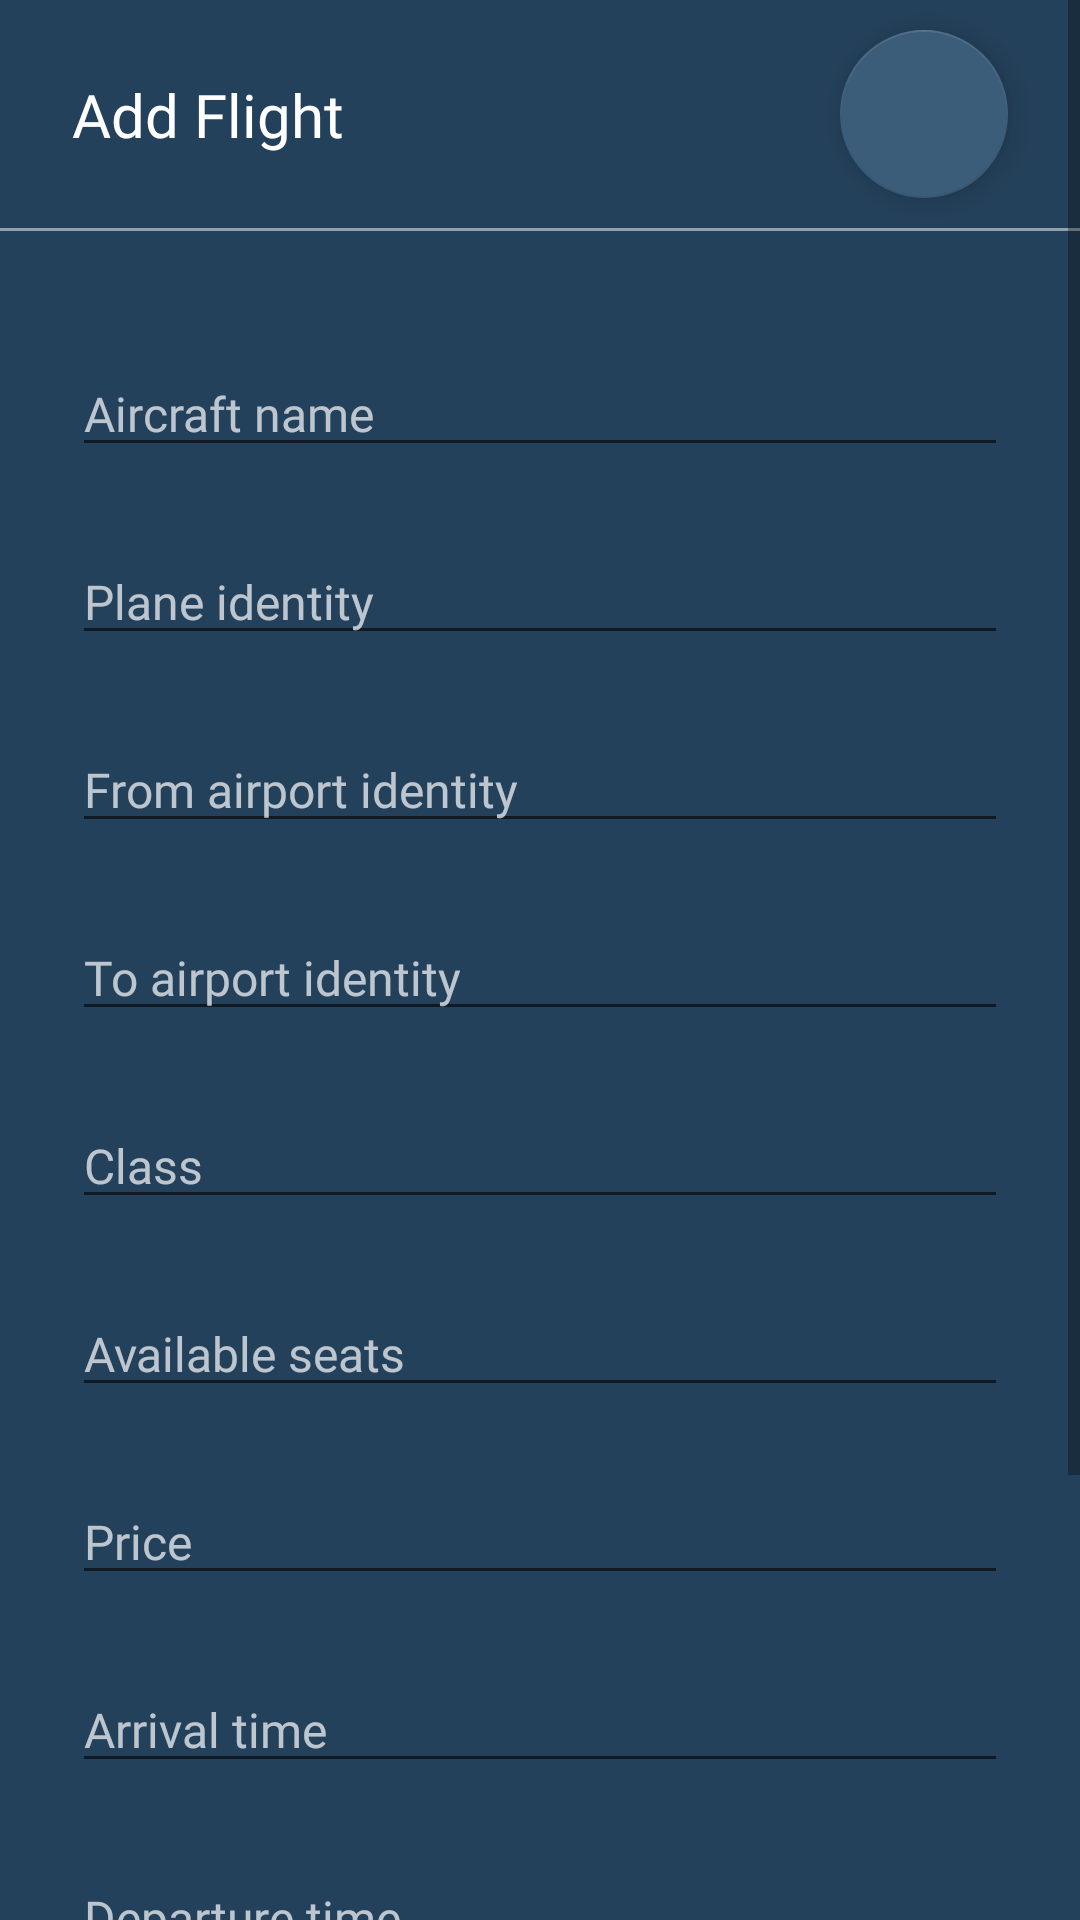

Reconstruct the res/layout file that produces this screen, plus the resources it refers to.
<!-- AndroidManifest.xml: application theme Theme.GoTravelAdmin -->
<!-- res/layout/fragment_tambah_flight.xml -->
<?xml version="1.0" encoding="utf-8"?>
<ScrollView xmlns:android="http://schemas.android.com/apk/res/android"
    xmlns:app="http://schemas.android.com/apk/res-auto"
    android:layout_width="match_parent"
    android:layout_height="match_parent"
    android:background="#24415B">

    <androidx.constraintlayout.widget.ConstraintLayout
        android:layout_width="match_parent"
        android:layout_height="wrap_content">

        <com.google.android.material.floatingactionbutton.FloatingActionButton
            android:id="@+id/floatingActionButton"
            android:layout_width="wrap_content"
            android:layout_height="wrap_content"
            android:layout_marginTop="10dp"
            android:layout_marginEnd="24dp"
            android:clickable="true"
            app:backgroundTint="#3C5D7A"
            app:layout_constraintEnd_toEndOf="parent"
            app:layout_constraintTop_toTopOf="parent"
            app:srcCompat="@drawable/ic_close_24" />

        <TextView
            android:id="@+id/textView6"
            android:layout_width="wrap_content"
            android:layout_height="wrap_content"
            android:layout_marginStart="24dp"
            android:fontFamily="@font/inter_bold"
            android:text="Add Flight"
            android:textColor="#FFFFFF"
            android:textSize="20sp"
            app:layout_constraintBottom_toBottomOf="@+id/floatingActionButton"
            app:layout_constraintStart_toStartOf="parent"
            app:layout_constraintTop_toTopOf="@+id/floatingActionButton" />

        <View
            android:id="@+id/divider2"
            android:layout_width="match_parent"
            android:layout_height="1dp"
            android:layout_marginTop="10dp"
            android:background="#80FFFFFF"
            app:layout_constraintEnd_toEndOf="parent"
            app:layout_constraintStart_toStartOf="parent"
            app:layout_constraintTop_toBottomOf="@+id/floatingActionButton" />

        <EditText
            android:id="@+id/editTextTextPersonName"
            android:layout_width="match_parent"
            android:layout_height="wrap_content"
            android:layout_marginStart="24dp"
            android:layout_marginTop="40dp"
            android:layout_marginEnd="24dp"
            android:ems="10"
            android:fontFamily="@font/inter_bold"
            android:hint="Aircraft name"
            android:inputType="textPersonName"
            android:textColorHint="#B3FFFFFF"
            android:textSize="16sp"
            app:layout_constraintEnd_toEndOf="parent"
            app:layout_constraintStart_toStartOf="parent"
            app:layout_constraintTop_toBottomOf="@+id/divider2" />

        <EditText
            android:id="@+id/editTextTextPersonName2"
            android:layout_width="match_parent"
            android:layout_height="wrap_content"
            android:layout_marginStart="24dp"
            android:layout_marginTop="24dp"
            android:layout_marginEnd="24dp"
            android:ems="10"
            android:fontFamily="@font/inter_bold"
            android:hint="Plane identity"
            android:inputType="textPersonName"
            android:textColorHint="#B3FFFFFF"
            android:textSize="16sp"
            app:layout_constraintEnd_toEndOf="parent"
            app:layout_constraintStart_toStartOf="parent"
            app:layout_constraintTop_toBottomOf="@+id/editTextTextPersonName" />

        <EditText
            android:id="@+id/editTextTextPersonName3"
            android:layout_width="match_parent"
            android:layout_height="wrap_content"
            android:layout_marginStart="24dp"
            android:layout_marginTop="24dp"
            android:layout_marginEnd="24dp"
            android:ems="10"
            android:fontFamily="@font/inter_bold"
            android:hint="From airport identity"
            android:inputType="textPersonName"
            android:textColorHint="#B3FFFFFF"
            android:textSize="16sp"
            app:layout_constraintEnd_toEndOf="parent"
            app:layout_constraintStart_toStartOf="parent"
            app:layout_constraintTop_toBottomOf="@+id/editTextTextPersonName2" />

        <EditText
            android:id="@+id/editTextTextPersonName4"
            android:layout_width="match_parent"
            android:layout_height="wrap_content"
            android:layout_marginStart="24dp"
            android:layout_marginTop="24dp"
            android:layout_marginEnd="24dp"
            android:ems="10"
            android:fontFamily="@font/inter_bold"
            android:hint="To airport identity"
            android:inputType="textPersonName"
            android:textColorHint="#B3FFFFFF"
            android:textSize="16sp"
            app:layout_constraintEnd_toEndOf="parent"
            app:layout_constraintStart_toStartOf="parent"
            app:layout_constraintTop_toBottomOf="@+id/editTextTextPersonName3" />

        <EditText
            android:id="@+id/editTextTextPersonName5"
            android:layout_width="match_parent"
            android:layout_height="wrap_content"
            android:layout_marginStart="24dp"
            android:layout_marginTop="24dp"
            android:layout_marginEnd="24dp"
            android:ems="10"
            android:fontFamily="@font/inter_bold"
            android:hint="Class"
            android:inputType="textPersonName"
            android:textColorHint="#B3FFFFFF"
            android:textSize="16sp"
            app:layout_constraintEnd_toEndOf="parent"
            app:layout_constraintStart_toStartOf="parent"
            app:layout_constraintTop_toBottomOf="@+id/editTextTextPersonName4" />

        <Button
            android:id="@+id/button"
            android:layout_width="150dp"
            android:layout_height="wrap_content"
            android:layout_marginTop="52dp"
            android:fontFamily="@font/inter_bold"
            android:paddingHorizontal="30dp"
            android:paddingVertical="20dp"
            android:text="SAVE"
            android:textColor="#000000"
            android:textSize="16sp"
            app:layout_constraintEnd_toEndOf="@+id/editTextTextPersonName10"
            app:layout_constraintTop_toBottomOf="@+id/editTextTextPersonName10" />

        <Button
            android:id="@+id/button2"
            android:layout_width="150dp"
            android:layout_height="wrap_content"
            android:layout_marginTop="52dp"
            android:backgroundTint="#000000"
            android:fontFamily="@font/inter_bold"
            android:paddingHorizontal="30dp"
            android:paddingVertical="20dp"
            android:text="RESET"
            android:textSize="16sp"
            app:layout_constraintStart_toStartOf="@+id/editTextTextPersonName10"
            app:layout_constraintTop_toBottomOf="@+id/editTextTextPersonName10" />

        <EditText
            android:id="@+id/editTextTextPersonName6"
            android:layout_width="match_parent"
            android:layout_height="wrap_content"
            android:layout_marginStart="24dp"
            android:layout_marginTop="24dp"
            android:layout_marginEnd="24dp"
            android:ems="10"
            android:fontFamily="@font/inter_bold"
            android:hint="Available seats"
            android:inputType="textPersonName"
            android:textColorHint="#B3FFFFFF"
            android:textSize="16sp"
            app:layout_constraintEnd_toEndOf="parent"
            app:layout_constraintStart_toStartOf="parent"
            app:layout_constraintTop_toBottomOf="@+id/editTextTextPersonName5" />

        <EditText
            android:id="@+id/editTextTextPersonName7"
            android:layout_width="match_parent"
            android:layout_height="wrap_content"
            android:layout_marginStart="24dp"
            android:layout_marginTop="24dp"
            android:layout_marginEnd="24dp"
            android:ems="10"
            android:fontFamily="@font/inter_bold"
            android:hint="Price"
            android:inputType="textPersonName"
            android:textColorHint="#B3FFFFFF"
            android:textSize="16sp"
            app:layout_constraintEnd_toEndOf="parent"
            app:layout_constraintStart_toStartOf="parent"
            app:layout_constraintTop_toBottomOf="@+id/editTextTextPersonName6" />

        <EditText
            android:id="@+id/editTextTextPersonName8"
            android:layout_width="match_parent"
            android:layout_height="wrap_content"
            android:layout_marginStart="24dp"
            android:layout_marginTop="24dp"
            android:layout_marginEnd="24dp"
            android:ems="10"
            android:fontFamily="@font/inter_bold"
            android:hint="Arrival time"
            android:inputType="textPersonName"
            android:textColorHint="#B3FFFFFF"
            android:textSize="16sp"
            app:layout_constraintEnd_toEndOf="parent"
            app:layout_constraintStart_toStartOf="parent"
            app:layout_constraintTop_toBottomOf="@+id/editTextTextPersonName7" />

        <EditText
            android:id="@+id/editTextTextPersonName9"
            android:layout_width="match_parent"
            android:layout_height="wrap_content"
            android:layout_marginStart="24dp"
            android:layout_marginTop="24dp"
            android:layout_marginEnd="24dp"
            android:ems="10"
            android:fontFamily="@font/inter_bold"
            android:hint="Departure time"
            android:inputType="textPersonName"
            android:textColorHint="#B3FFFFFF"
            android:textSize="16sp"
            app:layout_constraintEnd_toEndOf="parent"
            app:layout_constraintStart_toStartOf="parent"
            app:layout_constraintTop_toBottomOf="@+id/editTextTextPersonName8" />

        <EditText
            android:id="@+id/editTextTextPersonName10"
            android:layout_width="match_parent"
            android:layout_height="wrap_content"
            android:layout_marginStart="24dp"
            android:layout_marginTop="24dp"
            android:layout_marginEnd="24dp"
            android:ems="10"
            android:fontFamily="@font/inter_bold"
            android:hint="Flight date"
            android:inputType="textPersonName"
            android:textColorHint="#B3FFFFFF"
            android:textSize="16sp"
            app:layout_constraintEnd_toEndOf="parent"
            app:layout_constraintStart_toStartOf="parent"
            app:layout_constraintTop_toBottomOf="@+id/editTextTextPersonName9" />

    </androidx.constraintlayout.widget.ConstraintLayout>
</ScrollView>
<!-- resources referenced by this layout -->
<resources>
  <style name="Theme.GoTravelAdmin" parent="Theme.MaterialComponents.DayNight.NoActionBar">
          
          <item name="colorPrimary">#B3000000</item>
          <item name="colorPrimaryVariant">@color/purple_700</item>
          <item name="colorOnPrimary">@color/white</item>
          
          <item name="colorSecondary">@color/teal_200</item>
          <item name="colorSecondaryVariant">@color/teal_700</item>
          <item name="colorOnSecondary">@color/black</item>
          
          <item name="android:statusBarColor" tools:targetApi="l">?attr/colorPrimaryVariant</item>
          
      </style>
  <!-- not gathered from this repository: default colours our renderer supplied (Android Studio template values) -->
  <color name="purple_700">#FF3700B3</color>
  <color name="teal_200">#FF03DAC5</color>
  <color name="teal_700">#FF018786</color>
  <color name="black">#FF000000</color>
  <color name="white">#FFFFFFFF</color>
</resources>
